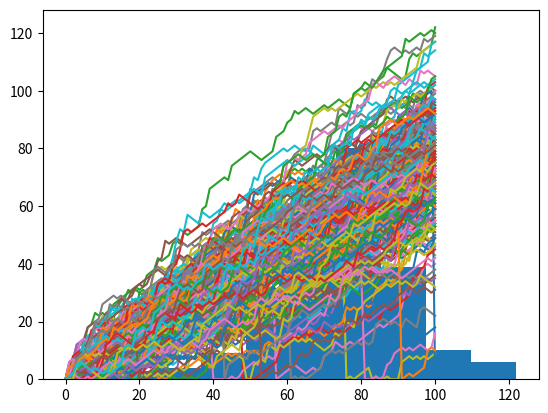

Write the Python code that produced this figure.
# Empire State Building bet:
 # Roll a dice, if the dice = 1,2; go one step down
 # If dice = 3,4,5 => go one step up
 # Else, you throw the dice again. The number of eyes is the number of steps you go up.
 # You're a bit clumsy and you have a 0.1% chance of falling down. 
 # => What are the odds that you'll reach 60 steps high on the Empire State Building after 100 dice throws?
 
# Initialization
import numpy as np
np.random.seed(123)
random_walk = [0]


#### SINGLE WALK
for x in range(100) :
    step = random_walk[-1]
    dice = np.random.randint(1,7)

    if dice <= 2:
        step = max(0, step - 1) # make sure you cannot go below 0
    elif dice <= 5:
        step = step + 1
    else:
        step = step + np.random.randint(1,7)

    random_walk.append(step)

# Import matplotlib.pyplot as plt
import matplotlib.pyplot as plt

# Plot random_walk
plt.plot(random_walk)

# Show the plot
plt.show()


#### MULTIPLE WALK
# Initialize all_walks
all_walks = []

# Simulate random walk 250 times
for i in range(250):

    # Code from before
    random_walk = [0]
    for x in range(100) :
        step = random_walk[-1]
        dice = np.random.randint(1,7)

        if dice <= 2:
            step = max(0, step - 1)
        elif dice <= 5:
            step = step + 1
        else:
            step = step + np.random.randint(1,7)
            
        # Implement clumsiness
        if np.random.rand() < 0.001 :
            step = 0
            
        random_walk.append(step)

    # Append random_walk to all_walks
    all_walks.append(random_walk)

# Print all_walks
print(all_walks)

# Convert all_walks to Numpy array: np_aw
np_aw = np.array(all_walks)

# Plot np_aw and show
plt.plot(np_aw)
plt.show()
# Clear the figure
plt.clf()

# Transpose np_aw: np_aw_t
np_aw_t = np.transpose(np_aw)

# Plot np_aw_t and show
plt.plot(np_aw_t)
plt.show()

# Select last row from np_aw_t: ends
ends = np_aw_t[-1]

# Plot histogram of ends, display plot
plt.hist(ends)
plt.show()

# Calculate the odds
np.mean(ends > 30)
